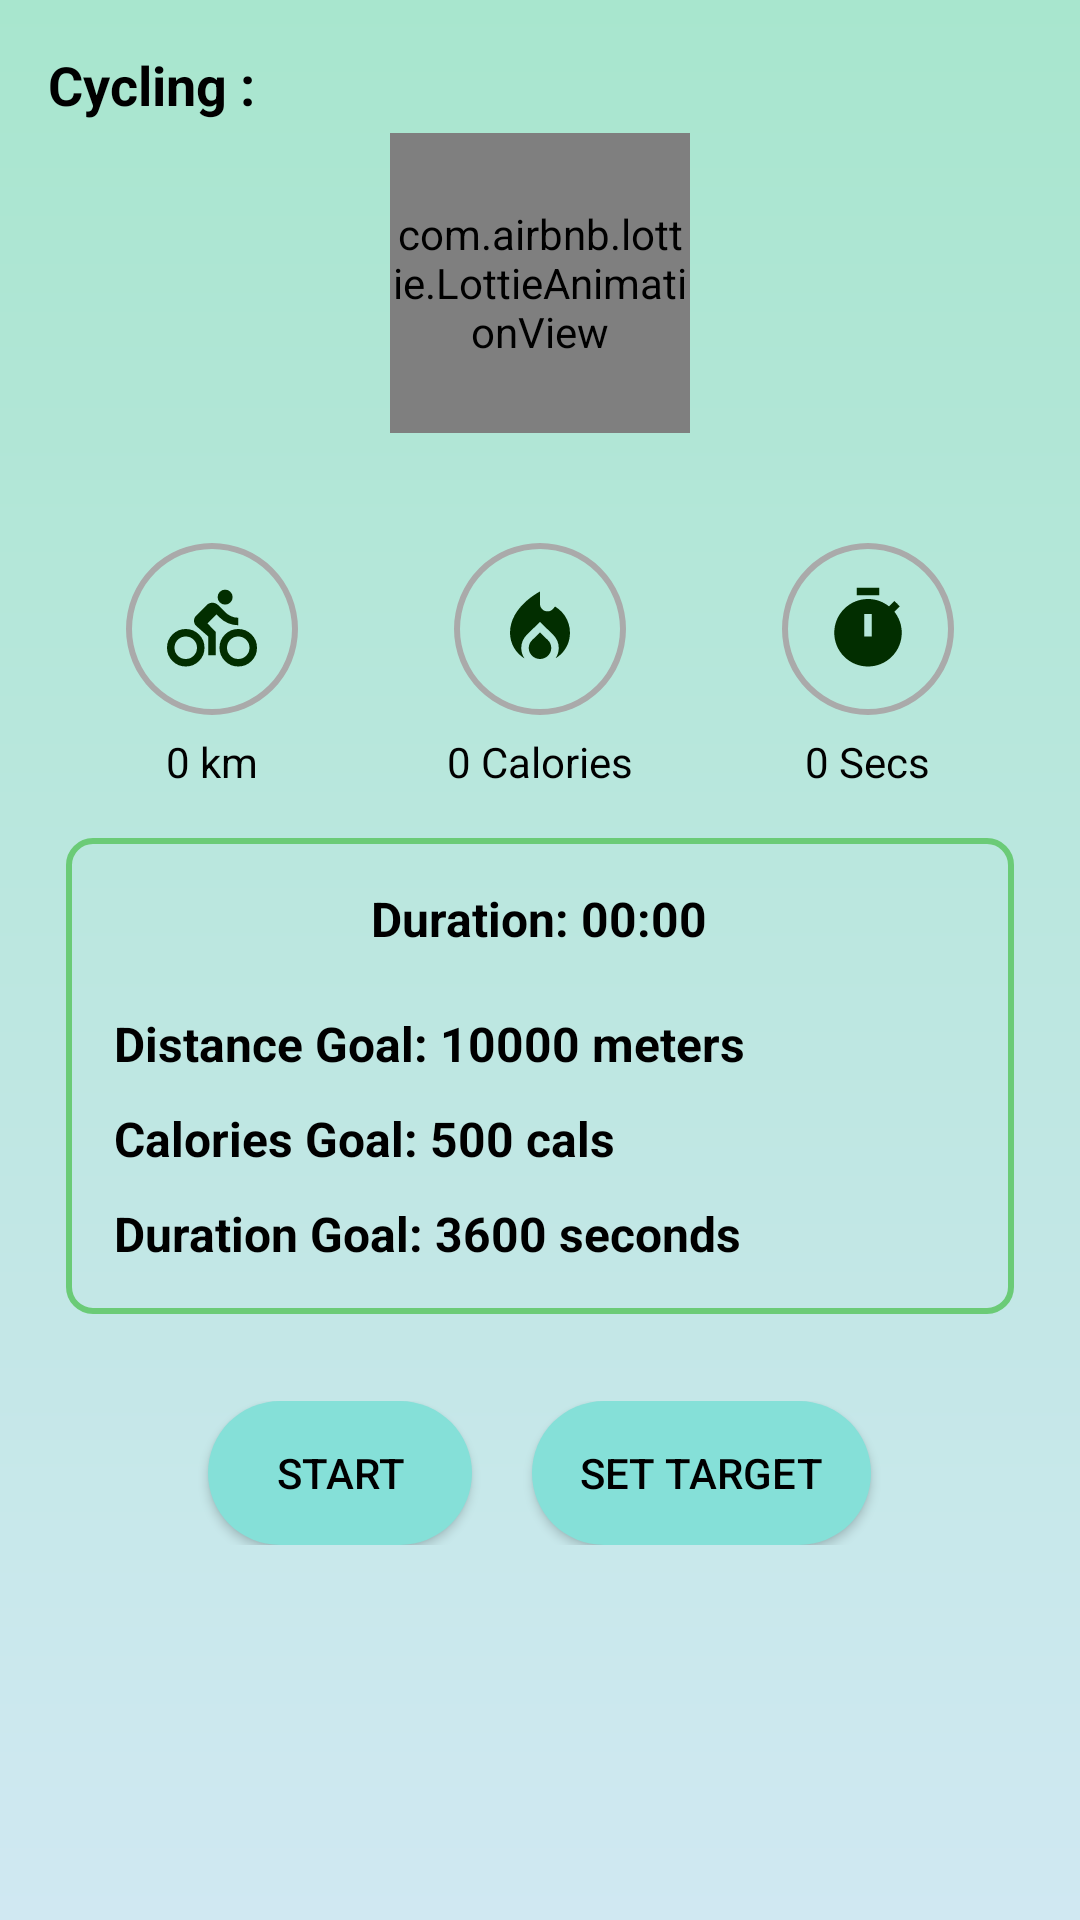

Produce the Android XML layout that renders to this screen, including the resource entries it uses.
<!-- AndroidManifest.xml: application theme AppTheme -->
<!-- res/layout/fragment_cycle.xml -->
<?xml version="1.0" encoding="utf-8"?>
<LinearLayout xmlns:android="http://schemas.android.com/apk/res/android"
    xmlns:app="http://schemas.android.com/apk/res-auto"
    android:orientation="vertical"
    android:layout_width="match_parent"
    android:layout_height="match_parent"
    android:padding="16dp"
    android:background="@drawable/gradient_background">

    
    <TextView
        android:id="@+id/tvActivityHeadingCycle"
        android:layout_width="wrap_content"
        android:layout_height="wrap_content"
        android:text="Cycling :"
        android:textStyle="bold"
        android:textColor="@color/black"
        android:textSize="18sp"
        android:layout_marginBottom="4dp"/>

    
    <com.airbnb.lottie.LottieAnimationView
        android:id="@+id/lottieAnimationViewCycle"
        android:layout_width="100dp"
        android:layout_height="100dp"
        android:layout_gravity="center"
        android:layout_marginBottom="2dp"
        app:lottie_fileName="cyclinggif.json"
        app:lottie_autoPlay="true"
        app:lottie_loop="true" />

    <LinearLayout
        android:layout_width="match_parent"
        android:layout_height="wrap_content"
        android:orientation="horizontal"
        android:padding="10dp">

        <RelativeLayout
            android:layout_width="0dp"
            android:layout_height="wrap_content"
            android:layout_weight="1"
            android:layout_marginRight="20dp">

            <ProgressBar
                android:id="@+id/progress_distance_cycle"
                style="?android:attr/progressBarStyleHorizontal"
                android:layout_width="80dp"
                android:layout_height="80dp"
                android:layout_centerInParent="true"
                android:indeterminate="false"
                android:max="100"
                android:progress="0"
                android:progressDrawable="@drawable/circular_progress_bar_steps" />

            <ImageView
                android:id="@+id/cycle_icon_cycle"
                android:layout_width="30dp"
                android:layout_height="30dp"
                android:layout_centerInParent="true"
                android:src="@drawable/cycling" />

            
            <TextView
                android:id="@+id/tvDistanceCycle"
                android:layout_width="wrap_content"
                android:layout_height="wrap_content"
                android:text="0 km"
                android:layout_below="@id/progress_distance_cycle"
                android:layout_centerHorizontal="true"
                android:textColor="@color/black"
                android:layout_marginTop="8dp"/>
        </RelativeLayout>

        <RelativeLayout
            android:layout_width="0dp"
            android:layout_height="wrap_content"
            android:layout_weight="1"
            android:layout_marginRight="20dp">

            <ProgressBar
                android:id="@+id/progress_calories_cycle"
                style="?android:attr/progressBarStyleHorizontal"
                android:layout_width="80dp"
                android:layout_height="80dp"
                android:layout_centerInParent="true"
                android:indeterminate="false"
                android:max="100"
                android:progress="0"
                android:progressDrawable="@drawable/circular_progress_bar_calories" />

            <ImageView
                android:id="@+id/calories_icon_cycle"
                android:layout_width="30dp"
                android:layout_height="30dp"
                android:layout_centerInParent="true"
                android:src="@drawable/burn" />

            
            <TextView
                android:id="@+id/tvCaloriesCycle"
                android:layout_width="wrap_content"
                android:layout_height="wrap_content"
                android:text="0 Calories"
                android:layout_below="@id/progress_calories_cycle"
                android:layout_centerHorizontal="true"
                android:textColor="@color/black"
                android:layout_marginTop="8dp"/>
        </RelativeLayout>

        <RelativeLayout
            android:layout_width="0dp"
            android:layout_height="wrap_content"
            android:layout_weight="1">

            <ProgressBar
                android:id="@+id/progress_duration_cycle"
                style="?android:attr/progressBarStyleHorizontal"
                android:layout_width="80dp"
                android:layout_height="80dp"
                android:layout_centerInParent="true"
                android:indeterminate="false"
                android:max="100"
                android:progress="0"
                android:progressDrawable="@drawable/circular_progress_bar_distance" />

            <ImageView
                android:id="@+id/duration_icon_cycle"
                android:layout_width="30dp"
                android:layout_height="30dp"
                android:layout_centerInParent="true"
                android:src="@drawable/baseline_timer_24" />

            <TextView
                android:id="@+id/tvDurationCycle"
                android:layout_width="wrap_content"
                android:layout_height="wrap_content"
                android:text="0 Secs"
                android:layout_below="@id/progress_duration_cycle"
                android:layout_centerHorizontal="true"
                android:textColor="@color/black"
                android:layout_marginTop="8dp"/>
        </RelativeLayout>

    </LinearLayout>


    <LinearLayout
        android:layout_width="match_parent"
        android:layout_height="wrap_content"
        android:orientation="vertical"
        android:padding="16dp"
        android:background="@drawable/card_border"
        android:elevation="4dp"
        android:layout_margin="6dp">

        
        <TextView
            android:id="@+id/durationTextViewCycle"
            android:layout_width="wrap_content"
            android:layout_height="wrap_content"
            android:text="Duration: 00:00"
            android:layout_gravity="center"
            android:layout_marginBottom="10dp"
            android:textStyle="bold"
            android:textSize="16sp"
            android:textColor="@color/black" />

        <TextView
            android:id="@+id/DistanceGoalCycle"
            android:layout_width="wrap_content"
            android:layout_height="wrap_content"
            android:text="Distance Goal: 10000 meters"
            android:textStyle="bold"
            android:textSize="16sp"
            android:textColor="@color/black"
            android:layout_marginTop="10dp"/>

        <TextView
            android:id="@+id/CaloriesGoalCycle"
            android:layout_width="wrap_content"
            android:layout_height="wrap_content"
            android:text="Calories Goal: 500 cals"
            android:textStyle="bold"
            android:textSize="16sp"
            android:textColor="@color/black"
            android:layout_marginTop="10dp"/>

        <TextView
            android:id="@+id/DurationGoalCycle"
            android:layout_width="wrap_content"
            android:layout_height="wrap_content"
            android:text="Duration Goal: 3600 seconds"
            android:textStyle="bold"
            android:textSize="16sp"
            android:textColor="@color/black"
            android:layout_marginTop="10dp"/>

    </LinearLayout>


    
    <LinearLayout
        android:orientation="horizontal"
        android:layout_width="match_parent"
        android:layout_height="wrap_content"
        android:gravity="center"
        android:padding="15dp"
        android:layout_marginTop="8dp">

        <Button
            android:id="@+id/btnStartCycle"
            android:layout_width="wrap_content"
            android:layout_height="wrap_content"
            android:text="START"
            android:layout_gravity="center"
            android:textColor="@color/black"
            android:layout_marginRight="10dp"
            android:background="@drawable/rounded_button" />

        <Button
            android:id="@+id/btnSetTargetCycle"
            android:layout_width="wrap_content"
            android:layout_height="wrap_content"
            android:text="SET TARGET"
            android:layout_gravity="center"
            android:textColor="@color/black"
            android:background="@drawable/rounded_button"
            android:layout_marginLeft="10dp"/>

    </LinearLayout>

</LinearLayout>
<!-- resources referenced by this layout -->
<resources>
  <color name="black">#FF000000</color>
  <!-- drawable baseline_timer_24 (drawable) -->
  <vector xmlns:android="http://schemas.android.com/apk/res/android" android:height="24dp" android:tint="#022E00" android:viewportHeight="24" android:viewportWidth="24" android:width="24dp">
        
      <path android:fillColor="@android:color/white" android:pathData="M9,1h6v2h-6z"/>
        
      <path android:fillColor="@android:color/white" android:pathData="M19.03,7.39l1.42,-1.42c-0.43,-0.51 -0.9,-0.99 -1.41,-1.41l-1.42,1.42C16.07,4.74 14.12,4 12,4c-4.97,0 -9,4.03 -9,9c0,4.97 4.02,9 9,9s9,-4.03 9,-9C21,10.88 20.26,8.93 19.03,7.39zM13,14h-2V8h2V14z"/>
      
  </vector>
  <!-- drawable card_border (drawable) -->
  <?xml version="1.0" encoding="utf-8"?>
  <layer-list xmlns:android="http://schemas.android.com/apk/res/android">
      <item>
          
          <shape android:shape="rectangle">
              <solid android:color="@android:color/transparent"/>
              <stroke android:width="2dp" android:color="@color/primary_dark_color"/>
              <corners android:radius="8dp"/>
          </shape>
      </item>
  </layer-list>
  <!-- drawable circular_progress_bar_steps (drawable) -->
  <layer-list xmlns:android="http://schemas.android.com/apk/res/android">
      
      <item>
          <shape android:shape="ring"
              android:thickness="2dp"
              android:useLevel="false">
              <solid android:color="@android:color/darker_gray"/>
          </shape>
      </item>
  
      
      <item android:id="@android:id/progress">
          <rotate android:fromDegrees="270"
              android:toDegrees="270" >
              <shape android:shape="ring"
                  android:thickness="2dp"
                  android:useLevel="true" >
                  <solid android:color="#46E44C" />
              </shape>
          </rotate>
      </item>
  </layer-list>
  <!-- drawable gradient_background (drawable) -->
  <layer-list xmlns:android="http://schemas.android.com/apk/res/android">
      <item>
          <shape android:shape="rectangle">
              <gradient
                  android:startColor="@color/light_green"
                  android:endColor="@color/light_blue"
                  android:angle="270"/> 
          </shape>
      </item>
  </layer-list>
  <!-- drawable rounded_button (drawable) -->
  <?xml version="1.0" encoding="utf-8"?>
  <shape xmlns:android="http://schemas.android.com/apk/res/android">
      <solid android:color="#85E0D8" /> 
      <corners android:radius="40dp" /> 
      <padding
          android:left="16dp"
          android:top="10dp"
          android:right="16dp"
          android:bottom="10dp" /> 
  </shape>
  <style name="AppTheme" parent="Theme.AppCompat.Light.NoActionBar">
          <item name="colorPrimary">@color/primary_color</item>
          <item name="colorPrimaryDark">@color/primary_dark_color</item>
          <item name="colorAccent">@color/accent_color</item>
          <item name="android:windowBackground">@color/background_color</item>
          <item name="android:textColor">@color/text_color</item>
      </style>
  <color name="primary_dark_color">#6BCB77</color>
  <color name="accent_color">#00BFFF</color>
  <color name="light_green">#A8E6CE</color>
  <color name="light_blue">#D0E8F2</color>
  <color name="primary_color">#A8E6CE</color>
  <color name="background_color">#F7FBFC</color>
  <color name="text_color">#333333</color>
</resources>
